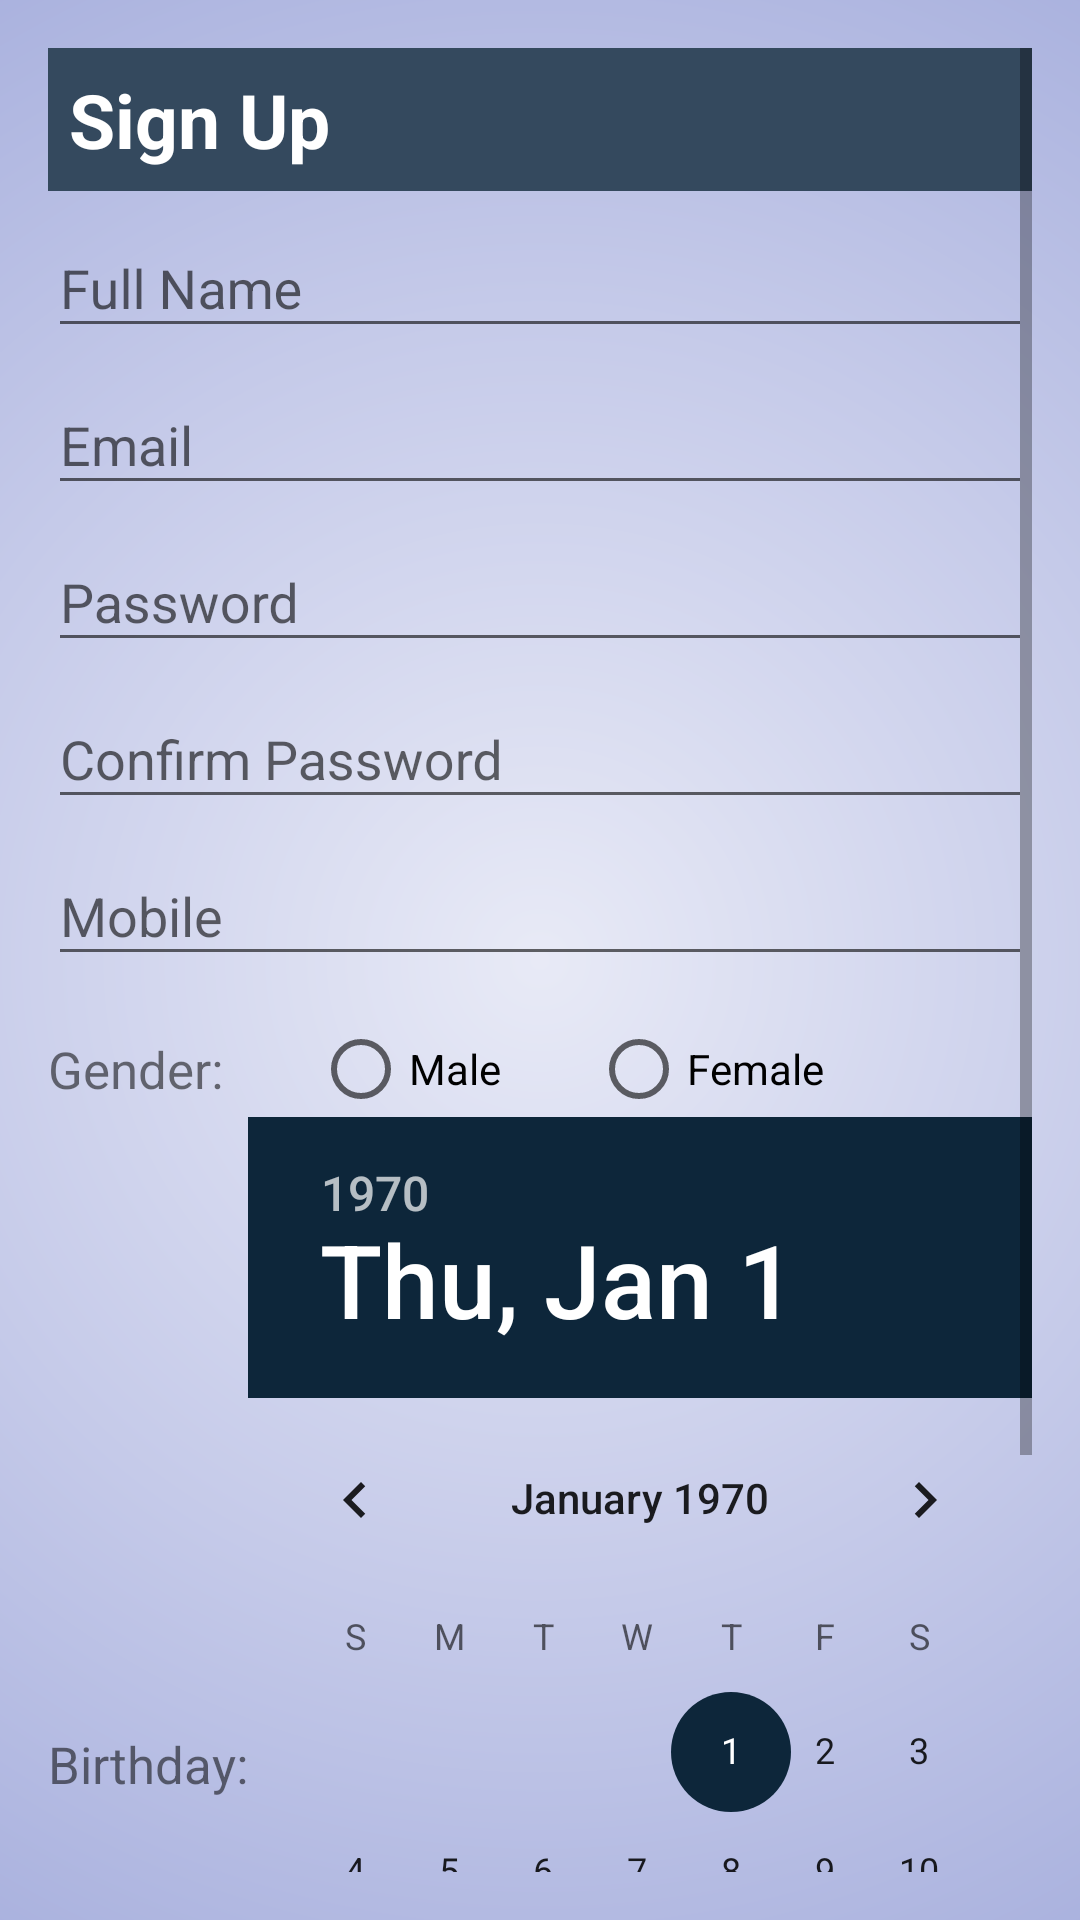

Layout XML and referenced resources for this Android screen:
<!-- AndroidManifest.xml: application theme AppTheme -->
<!-- res/layout/activity_registration.xml -->
<?xml version="1.0" encoding="utf-8"?>
<RelativeLayout xmlns:android="http://schemas.android.com/apk/res/android"
    xmlns:tools="http://schemas.android.com/tools"
    android:layout_width="match_parent"
    android:layout_height="match_parent"
    android:background="@drawable/radial_background"
    android:paddingBottom="@dimen/activity_vertical_margin"
    android:paddingLeft="@dimen/activity_horizontal_margin"
    android:paddingRight="@dimen/activity_horizontal_margin"
    android:paddingTop="@dimen/activity_vertical_margin"
    tools:context="com.zeowls.gifts.RegistrationActivity">

    <ScrollView
        android:id="@+id/login_form"
        android:layout_width="match_parent"
        android:layout_height="match_parent">

        <LinearLayout
            android:layout_width="match_parent"
            android:layout_height="wrap_content"
            android:orientation="vertical">

            <LinearLayout
                android:layout_width="match_parent"
                android:layout_height="wrap_content"
                android:background="@color/colorPrimaryDark"
                android:orientation="horizontal">

                <TextView
                    android:layout_width="match_parent"
                    android:layout_height="wrap_content"
                    android:layout_marginRight="20dp"
                    android:padding="7dp"
                    android:text="Sign Up"
                    android:textColor="@color/cardview_light_background"
                    android:textSize="25sp"
                    android:textStyle="bold" />

                <ProgressBar
                    android:id="@+id/login_progress"
                    style="?android:attr/progressBarStyle"
                    android:layout_width="match_parent"
                    android:layout_height="wrap_content"
                    android:layout_marginBottom="8dp"
                    android:visibility="gone" />

            </LinearLayout>

            <android.support.design.widget.TextInputLayout
                android:layout_width="match_parent"
                android:layout_height="wrap_content">

                <EditText
                    android:layout_width="match_parent"
                    android:layout_height="wrap_content"
                    android:hint="Full Name"
                    android:inputType="textPersonName"
                    android:maxLines="1"
                    android:singleLine="true" />
            </android.support.design.widget.TextInputLayout>

            <android.support.design.widget.TextInputLayout
                android:layout_width="match_parent"
                android:layout_height="wrap_content">

                <EditText
                    android:layout_width="match_parent"
                    android:layout_height="wrap_content"
                    android:hint="Email"
                    android:inputType="textEmailAddress"
                    android:maxLines="1"
                    android:singleLine="true" />
            </android.support.design.widget.TextInputLayout>

            <android.support.design.widget.TextInputLayout
                android:layout_width="match_parent"
                android:layout_height="wrap_content">

                <EditText
                    android:layout_width="match_parent"
                    android:layout_height="wrap_content"
                    android:hint="Password"
                    android:inputType="textPassword"
                    android:maxLines="1"
                    android:singleLine="true" />
            </android.support.design.widget.TextInputLayout>

            <android.support.design.widget.TextInputLayout
                android:layout_width="match_parent"
                android:layout_height="wrap_content">

                <EditText
                    android:layout_width="match_parent"
                    android:layout_height="wrap_content"
                    android:hint="Confirm Password"
                    android:inputType="textPassword"
                    android:maxLines="1"
                    android:singleLine="true"
                    android:fontFamily="sans-serif"/>
            </android.support.design.widget.TextInputLayout>

            <android.support.design.widget.TextInputLayout
                android:layout_width="match_parent"
                android:layout_height="wrap_content">

                <EditText
                    android:layout_width="match_parent"
                    android:layout_height="wrap_content"
                    android:hint="Mobile"
                    android:inputType="phone"
                    android:maxLines="1"
                    android:singleLine="true" />
            </android.support.design.widget.TextInputLayout>


            <LinearLayout
                android:layout_width="match_parent"
                android:layout_height="wrap_content"
                android:layout_marginTop="15dp"
                android:orientation="horizontal">

                <TextView
                    android:layout_width="wrap_content"
                    android:layout_height="match_parent"
                    android:layout_marginRight="30dp"
                    android:gravity="center_vertical"
                    android:text="Gender:"
                    android:textSize="17sp" />

                <RadioGroup
                    android:layout_width="match_parent"
                    android:layout_height="match_parent"
                    android:gravity="center_vertical">

                    <LinearLayout
                        android:layout_width="match_parent"
                        android:layout_height="match_parent"
                        android:layout_gravity="bottom"
                        android:orientation="horizontal">

                        <RadioButton
                            android:layout_width="wrap_content"
                            android:layout_height="wrap_content"
                            android:layout_marginRight="30dp"
                            android:text="Male" />

                        <RadioButton
                            android:layout_width="wrap_content"
                            android:layout_height="wrap_content"
                            android:text="Female" />
                    </LinearLayout>
                </RadioGroup>
            </LinearLayout>



            <LinearLayout
                android:layout_width="match_parent"
                android:layout_height="match_parent"
                android:orientation="horizontal">

                <TextView
                    android:layout_width="wrap_content"
                    android:layout_height="match_parent"
                    android:text="Birthday:"
                    android:textSize="17sp"
                    android:gravity="center_vertical"/>

                <DatePicker
                    android:layout_width="wrap_content"
                    android:layout_height="wrap_content"
                    android:calendarViewShown="false" />
            </LinearLayout>
        </LinearLayout>
    </ScrollView>
</RelativeLayout>
<!-- resources referenced by this layout -->
<resources>
  <color name="colorPrimaryDark">#34495e</color>
  <dimen name="activity_horizontal_margin">16dp</dimen>
  <dimen name="activity_vertical_margin">16dp</dimen>
  <!-- drawable radial_background (drawable) -->
  <?xml version="1.0" encoding="utf-8"?>
      <shape xmlns:android="http://schemas.android.com/apk/res/android"
          android:shape="rectangle" >
  
          <gradient
              android:centerColor="#C5CAE9"
              android:endColor="#9FA8DA"
              android:gradientRadius="1300"
              android:startColor="#E8EAF6"
              android:type="radial" >
          </gradient>
  
      </shape>
  <style name="AppTheme" parent="Theme.AppCompat.Light.NoActionBar">
          
          <item name="colorPrimary">@color/colorPrimaryDark2</item>
          <item name="colorPrimaryDark">@color/colorPrimaryDark2</item>
          <item name="colorAccent">@color/colorPrimaryDark2</item>
      </style>
  <color name="colorPrimaryDark2">#0d263a</color>
</resources>
